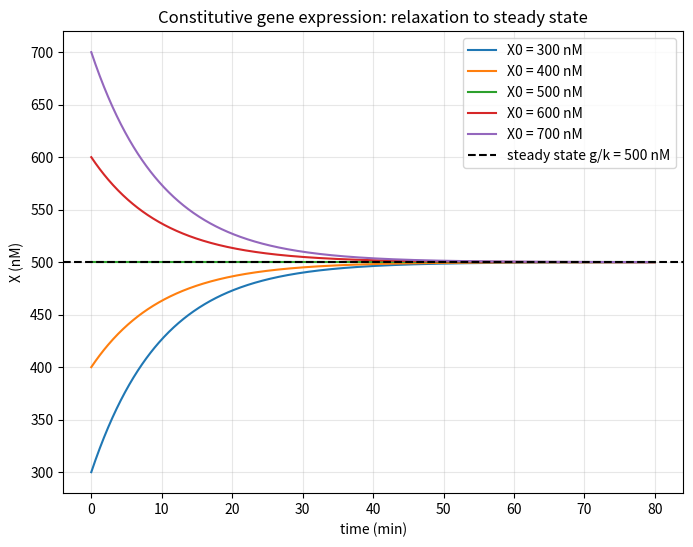

The script that saved this image: (Note: this script raises an exception after producing the figure.)
import matplotlib
matplotlib.use("Agg")
import matplotlib.pyplot as plt
import numpy as np

# --- Model parameters ---
g = 50.0    # transcription rate, nM/min
k = 0.1     # degradation rate, per min

# Steady state: set dX/dt = 0 -> g - k*X = 0 -> X = g/k
steady_state = g / k
print(f"Steady state g/k = {steady_state} nM")

# Time vector: 0 to 80 min
t = np.linspace(0, 80, 801)

# Initial conditions to test
X0_list = [300.0, 400.0, 500.0, 600.0, 700.0]

# --- Explicit evaluation of the exact solution X(t) = g/k + (X0 - g/k)*exp(-k*t) ---
plt.figure(figsize=(8, 6))
for X0 in X0_list:
    offset = X0 - steady_state          # initial deviation from steady state
    decay = np.exp(-k * t)              # exponential relaxation factor
    X = steady_state + offset * decay  # exact solution assembled term by term
    plt.plot(t, X, label=f"X0 = {X0:.0f} nM")

    # --- Check: report start value and end (approached) value for this curve ---
    start_val = X[0]
    end_val = X[-1]
    direction = "decays to" if X0 > steady_state else ("rises to" if X0 < steady_state else "stays at")
    print(f"X0 = {X0:.0f} nM: X(0) = {start_val:.2f} nM (matches X0), "
          f"X(80) = {end_val:.4f} nM, curve {direction} steady state {steady_state:.0f} nM")

# Mark the steady state
plt.axhline(steady_state, color="black", linestyle="--", label=f"steady state g/k = {steady_state:.0f} nM")

plt.xlabel("time (min)")
plt.ylabel("X (nM)")
plt.title("Constitutive gene expression: relaxation to steady state")
plt.legend()
plt.grid(True, alpha=0.3)
plt.savefig("/private/tmp/claude-501/-Users-lvmy-neu-teaching-numericalR-numericalR/e8e9d206-e3a8-4079-be52-06334c0a89a5/scratchpad/eval/gen/2A.1.1_s2.png")

# Explanation of why the check confirms the result:
print("Check confirms the result because each curve starting exactly at its own X0 "
      "and monotonically converging to g/k = 500 nM (from above if X0>500, from below if X0<500) "
      "is precisely the behavior the exact solution X(t)=g/k+(X0-g/k)exp(-kt) predicts, "
      "since the exp(-kt) term decays to zero leaving X = g/k regardless of X0.")
